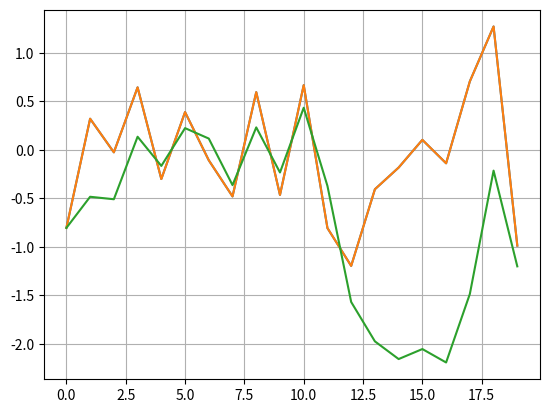
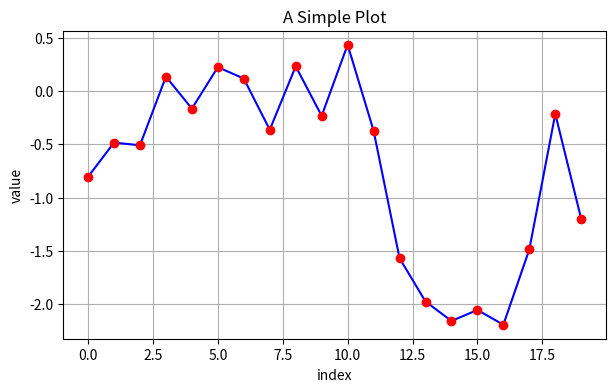
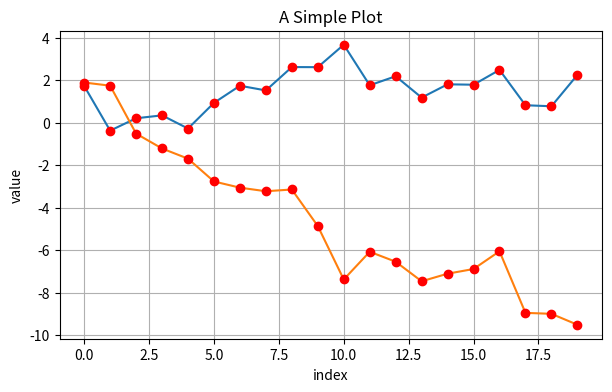
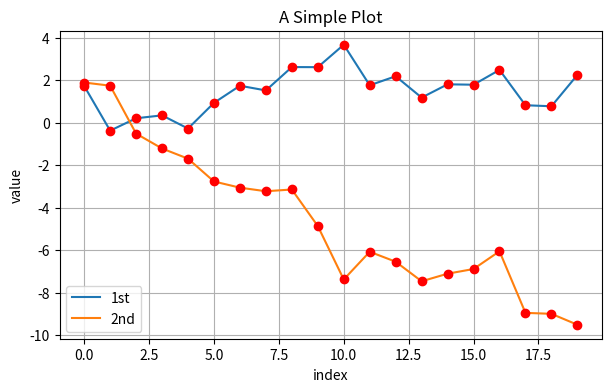
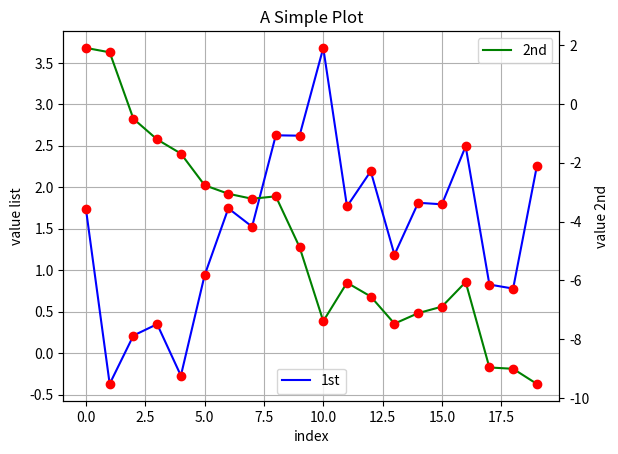
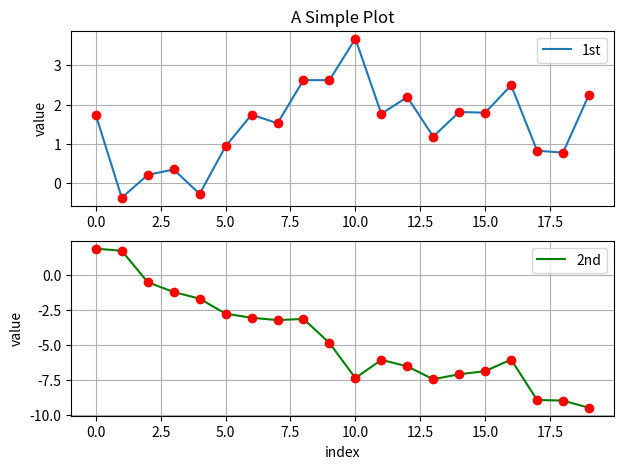
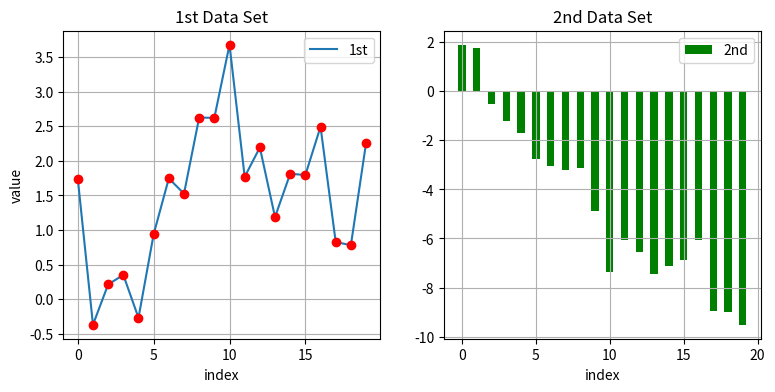
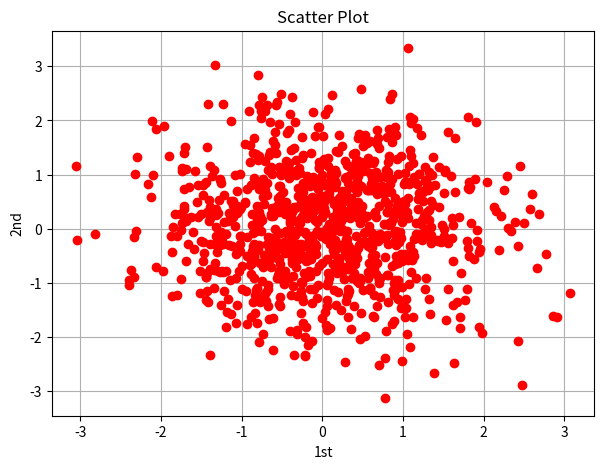
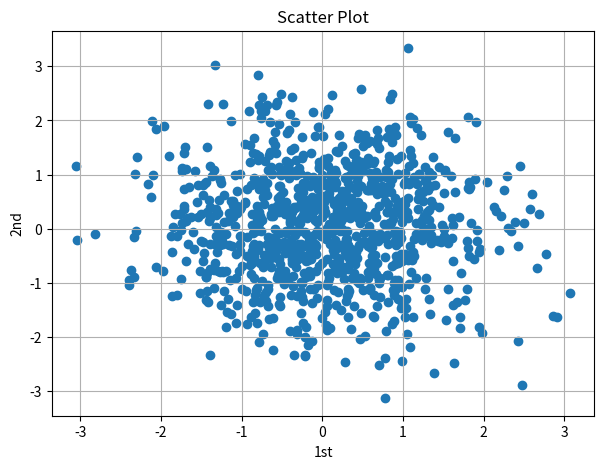
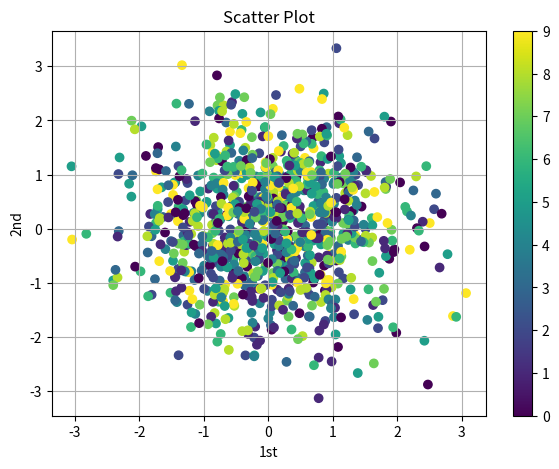
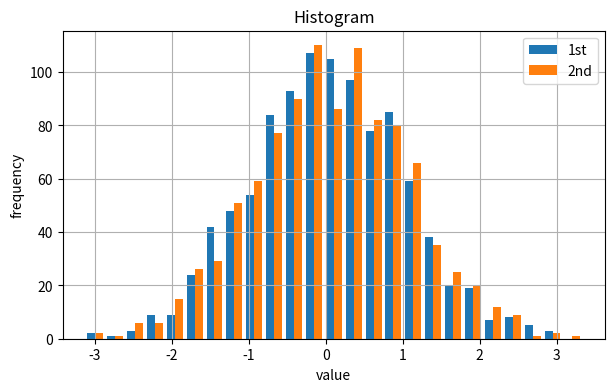
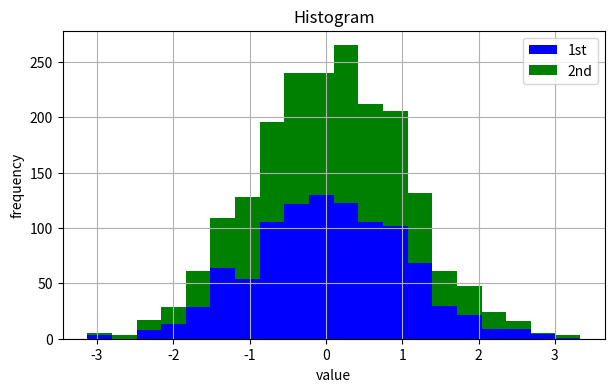
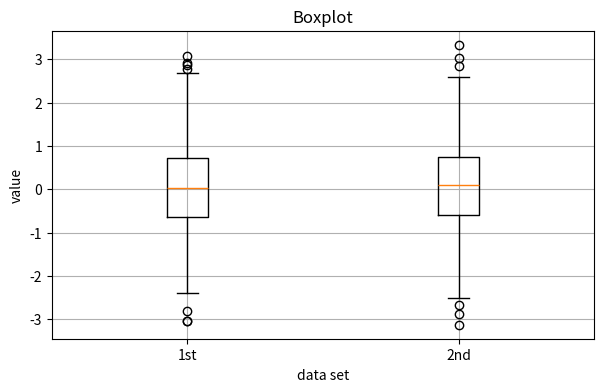
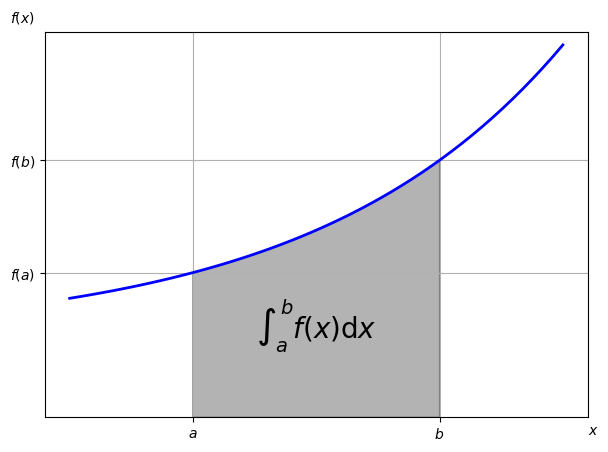

Python code for these plots, in order: (Note: this script raises an exception after producing the figures.)

# coding: utf-8

# In[1]:


import numpy as np
import matplotlib as mpl
import matplotlib.pyplot as plt
get_ipython().magic(u'matplotlib inline')


# In[2]:


np.random.seed(1000)
y = np.random.standard_normal(20)


# In[3]:


x = range(len(y))
plt.plot(x, y)


# In[4]:


plt.plot(y)


# In[5]:


plt.plot(y.cumsum())
plt.grid(True)
plt.axis('tight')


# In[6]:


plt.figure(figsize=(7, 4))
plt.plot(y.cumsum(), 'b', lw=1.5)
plt.plot(y.cumsum(), 'ro')
plt.grid(True)
plt.axis('tight')
plt.xlabel('index')
plt.ylabel('value')
plt.title('A Simple Plot')


# In[7]:


np.random.seed(2000)
y = np.random.standard_normal((20, 2)).cumsum(axis=0)


# In[8]:


plt.figure(figsize=(7, 4))
plt.plot(y, lw=1.5)
plt.plot(y, 'ro')
plt.grid(True)
plt.axis('tight')
plt.xlabel('index')
plt.ylabel('value')
plt.title('A Simple Plot')


# In[9]:


y[:, 0] * 100
plt.figure(figsize=(7,4))
plt.plot(y[:, 0], lw=1.5, label='1st')
plt.plot(y[:, 1], lw=1.5, label='2nd')
plt.plot(y, 'ro')
plt.grid(True)
plt.legend(loc=0)
plt.axis('tight')
plt.xlabel('index')
plt.ylabel('value')
plt.title('A Simple Plot')


# In[10]:


fig, ax1 = plt.subplots() #plot first data set
plt.plot(y[:, 0], 'b', lw=1.5, label='1st')
plt.plot(y[:, 0], 'ro')
plt.grid(True)
plt.legend(loc=8)
plt.axis('tight')
plt.xlabel('index')
plt.ylabel('value list')
plt.title('A Simple Plot')
ax2 = ax1.twinx()
plt.plot(y[:, 1], 'g', lw=1.5, label='2nd')
plt.plot(y[:, 1], 'ro')
plt.legend(loc=0)
plt.ylabel('value 2nd')


# In[11]:


plt.figure(figsize=(7, 5))
plt.subplot(211)
plt.plot(y[:, 0], lw=1.5, label='1st')
plt.plot(y[:, 0], 'ro')
plt.grid(True)
plt.legend(loc=0)
plt.axis('tight')
plt.ylabel('value')
plt.title('A Simple Plot')
plt.subplot(212)
plt.plot(y[:,1], 'g', lw=1.5, label='2nd')
plt.plot(y[:,1], 'ro')
plt.grid(True)
plt.legend(loc=0)
plt.axis('tight')
plt.xlabel('index')
plt.ylabel('value')


# In[12]:


plt.figure(figsize=(9, 4))
plt.subplot(121)
plt.plot(y[:, 0], lw=1.5, label='1st')
plt.plot(y[:, 0], 'ro')
plt.grid(True)
plt.legend(loc=0)
plt.axis('tight')
plt.xlabel('index')
plt.ylabel('value')
plt.title('1st Data Set')
plt.subplot(122)
plt.bar(np.arange(len(y)), y[:, 1], width=0.5,
        color = 'g', label='2nd')
plt.grid(True)
plt.legend(loc=0)
plt.axis('tight')
plt.xlabel('index')
plt.title('2nd Data Set')


# In[13]:


y = np.random.standard_normal((1000, 2))


# In[14]:


plt.figure(figsize=(7, 5))
plt.plot(y[:,0], y[:, 1], 'ro')
plt.grid(True)
plt.xlabel('1st')
plt.ylabel('2nd')
plt.title('Scatter Plot')


# In[15]:


plt.figure(figsize=(7, 5))
plt.scatter(y[:, 0], y[:, 1], marker='o')
plt.grid(True)
plt.xlabel('1st')
plt.ylabel('2nd')
plt.title('Scatter Plot')


# In[16]:


c = np.random.randint(0, 10, len(y))


# In[17]:


plt.figure(figsize=(7, 5))
plt.scatter(y[:, 0], y[:, 1], c=c, marker='o')
plt.colorbar()
plt.grid(True)
plt.xlabel('1st')
plt.ylabel('2nd')
plt.title('Scatter Plot')


# In[18]:


plt.figure(figsize=(7, 4))
plt.hist(y, label=['1st', '2nd'], bins=25)
plt.grid(True)
plt.legend(loc=0)
plt.xlabel('value')
plt.ylabel('frequency')
plt.title('Histogram')


# In[19]:


plt.figure(figsize=(7, 4))
plt.hist(y, label=['1st', '2nd'], color=['b', 'g'],
            stacked=True, bins=20)
plt.grid(True)
plt.legend(loc=0)
plt.xlabel('value')
plt.ylabel('frequency')
plt.title('Histogram')


# In[20]:


fig, ax = plt.subplots(figsize=(7, 4))
plt.boxplot(y)
plt.grid(True)
plt.setp(ax, xticklabels = ['1st', '2nd'])
plt.xlabel('data set')
plt.ylabel('value')
plt.title('Boxplot')


# In[21]:


from matplotlib.patches import Polygon
def func(x):
    return 0.5 * np.exp(x) + 1
a, b = 0.5, 1.5 #integral limits
x = np.linspace(0, 2)
y = func(x)

fig, ax = plt.subplots(figsize=(7, 5))
plt.plot(x, y, 'b', linewidth=2)
plt.ylim(ymin=0)

Ix = np.linspace(a, b)
Iy = func(Ix)
verts = [(a, 0)] + list(zip(Ix, Iy)) + [(b, 0)]
poly = Polygon(verts, facecolor='0.7', edgecolor='0.5')
ax.add_patch(poly)

plt.text(0.5 * (a + b), 1, r"$\int_a^b f(x)\mathrm{d}x$",
        horizontalalignment='center', fontsize=20)

plt.figtext(0.9, 0.075, '$x$')
plt.figtext(0.075, 0.9, '$f(x)$')

ax.set_xticks((a, b))
ax.set_xticklabels(('$a$', '$b$'))
ax.set_yticks([func(a), func(b)])
ax.set_yticklabels(('$f(a)$', '$f(b)$'))
plt.grid(True)


# In[24]:


fig, ax = plt.subplots(figsize=(8, 5))
fig.subplots_adjust(bottom=0.2)
mpf.candlestick(ax, quotes, width=0.6, colorup='b', colordown='r')
plt.grid(True)
ax.xaxis_date()
ax.autoscale_view()
plt.setp(plt.gca().get_xticklabels(), rotation=30)


# In[25]:


strike = np.linspace(50, 120, 24)
ttm = np.linspace(0.5, 2.5, 24)
strike, ttm = np.meshgrid(strike, ttm)


# In[26]:


strike[:2]


# In[27]:


fig = plt.figure(figsize=(8, 5))
ax = fig.add_subplot(111, projection='3d')
ax.view_init(30, 60)

ax.scatter(strike, ttm, iv, zdir='z', s=25, 
              c='b', marker='^')

ax.set_xlabel('strike')
ax.set_ylabel('time-to-maturity')
ax.set_zlabel('implied volatility')

